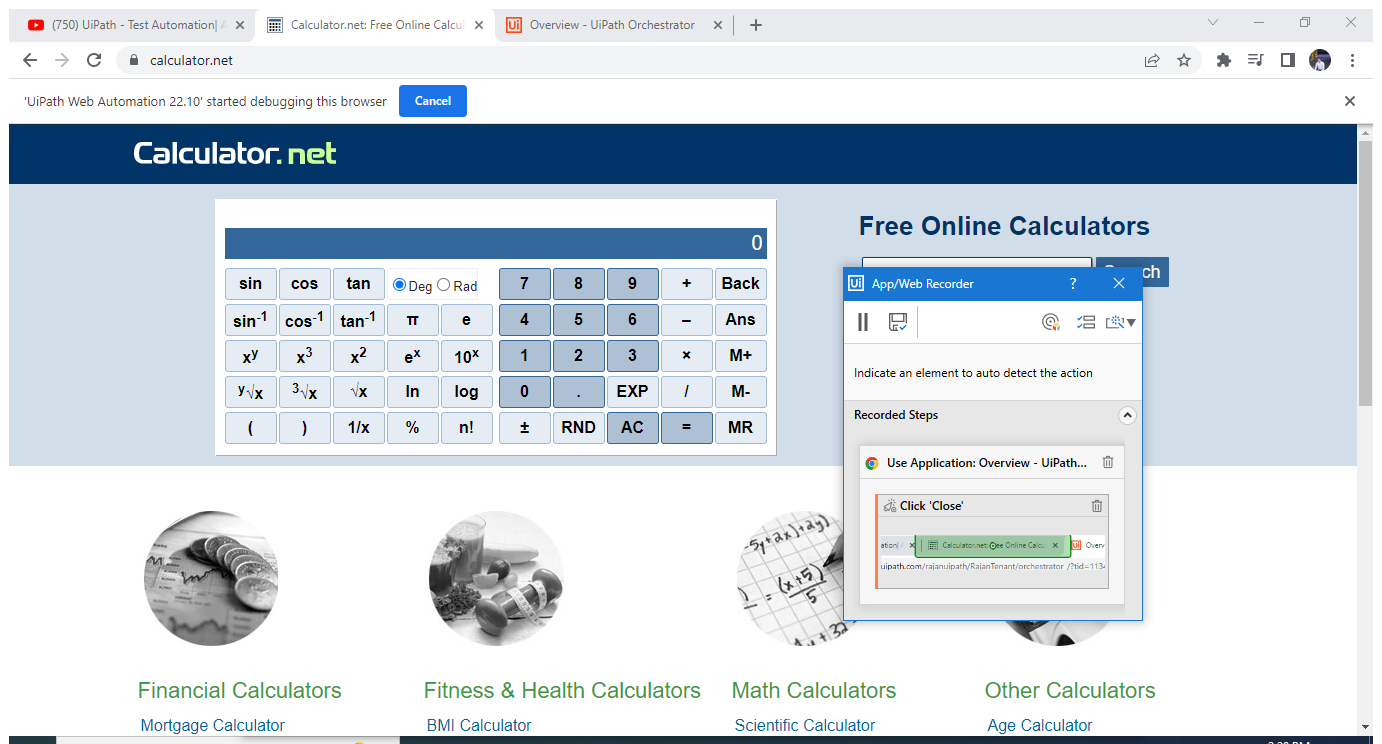
Task: Test Automation Project
Workflow: Calculator Workflow

Step 1: Use Browser Chrome: Calculator.net: Free Online Calculators - Math, Fitness, Finance, Science in window 'Calculator.net: Free Online Calculators - Math, Fitness, Finance, Science' (chrome.exe)

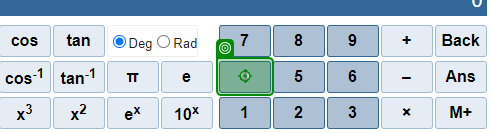
Step 2: click

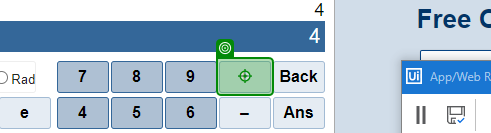
Step 3: click on '+'

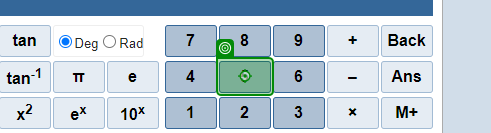
Step 4: click

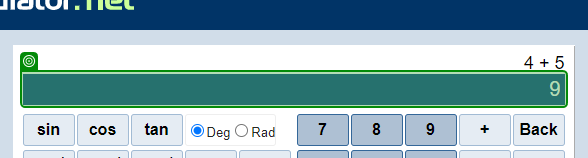
Step 5: get-text